pico-8 play session: mixed d-pad (fixed 12-tick cycle)

[t = 1 s] mixed d-pad (1.2s cycle ×~1): → ← ↑ ↓ + 🅾/❎ taps, ~1s
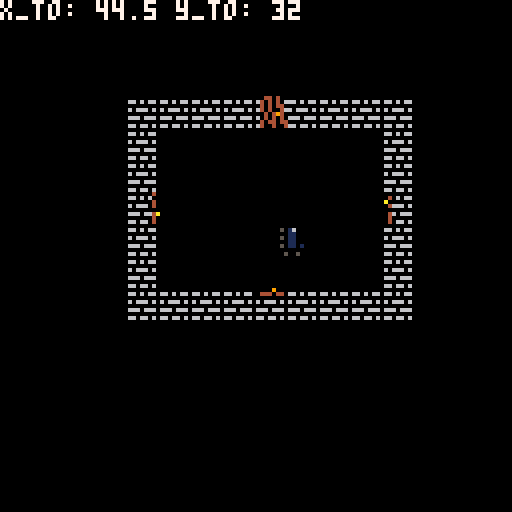
[t = 2 s] mixed d-pad (1.2s cycle ×~1): → ← ↑ ↓ + 🅾/❎ taps, ~2s
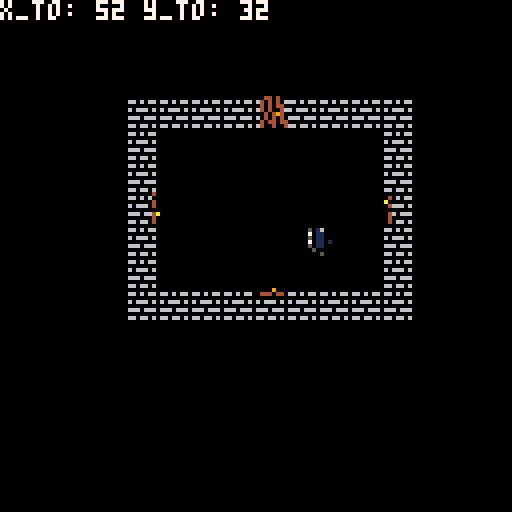
[t = 6 s] mixed d-pad (1.2s cycle ×~5): → ← ↑ ↓ + 🅾/❎ taps, ~6s
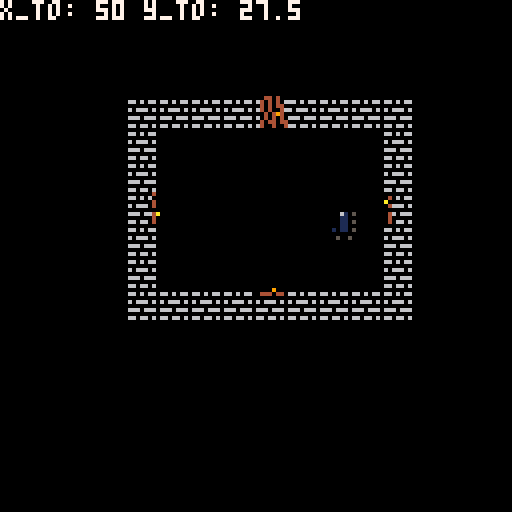

pico-8 cartridge
version 42
__lua__
-- maze runner 
-- by brandon 
--

function _init()
	print("maze runner")
	-- set the sprites array
sprite_timer = 0
sprites = {}
-- set the debug variable will print if not nil
debug = nil
index_for_debug = 0

-- create the player
player:init(4*8,4*8)
player.movement_speed = 1.5

-- create the room
room = {}
room.w = 9
room.h = 7





-- move the camera 
camera(-4*8,-3*8)


add(sprites,player)
-- play track one
music(1)
cls()
end



function _update()
	player:move()



end

function _draw()
-- increment the sprite timer
cls()
-- draw the map
map()
-- draw the sprites
sprite_timer += 1
	for s in all(sprites) do
		s:draw()
	end


	-- print the debug text
if	debug != nil then
	print(debug,-4*8,-3*8,7)
end

end




-->8
--updates
function get_dir() 
	-- get the direction the player is moving
	x =	0
	y = 0
	if btn(0) then
		x	+= -1
	end
	if btn(1) then
		x += 1
	end
	if btn(2) then
		y += -1
	end
	if  btn(3) then
		y += 1
	end
	return {x,y}
end


function get_tile(x,y)
	-- get the tile at the x,y position
	return mget(flr(x/8),flr(y/8))
end

function is_wall(x,y)
	-- check if the tile is a wall
	return fget(get_tile(x,y),0)
end

function is_door(x,y)
	-- check if the tile is a door
	return fget(get_tile(x,y),1)
end







-->8
--classes


sprite_metatable = {}
sprite_metatable.__index = sprite_metatable

--	create a new sprite
function sprite_metatable.new(x,y,w,h,flip,ani_speed,sprites)
	local s = {}
	setmetatable(s,sprite_metatable)
	s.x = x
	s.y = y
	s.w = w
	s.h = h
	s.flip = flip
	s.ani_speed = ani_speed
	s.sprites = sprites
	s.active_sprite = sprites
	return s
end

--	draw the sprite
function sprite_metatable:draw()
	spr(self.active_sprite[flr(sprite_timer / self.ani_speed) % #self.active_sprite +1], ceil(self.x), ceil(self.y), self.w/8, self.h/8,self.flip)
	end

function sprite_metatable:remove()
	del(sprites,self)
end


--player class

player = sprite_metatable.new(0,0,8,8,false,15,{240,241})
player.movement_speed = 1

player.idle = {240,241}
player.walk = {242,243}

function player:init(x,y)
	self.x = x
	self.y = y
	self.last_dir = {0,0}
	self.flip = false
end


function player:move()
	local dir = get_dir()

	-- get the future x,y position
	x_to,	y_to = self.x,self.y

	if dir[1] <	0 then
		x_to = self.x + dir[1] * self.movement_speed
	elseif dir[1] > 0 then
		x_to = self.x + dir[1] * self.movement_speed + self.w
	end

	if	dir[2] <	0 then
		y_to = self.y + dir[2] * self.movement_speed
	elseif dir[2] > 0 then
		y_to = self.y + dir[2] * self.movement_speed + self.h
		end






		-- check for colisions with doors
	if	is_door( x_to,y_to) then
		debug = "door"
			-- set swipe flag
			screen_swipe = true

			-- set the player position to the oposite door
			tile_width = 8
			if dir[1] < 0 then
				self.x = room.w * 8 - self.w -	tile_width
			elseif dir[1] > 0 then
				self.x = 0 + tile_width
			elseif dir[2] < 0 then
				self.y = room.h * 8 - self.h -	tile_width
			elseif dir[2] > 0 then
				self.y = 0 + tile_width
			end

			--
		-- play the door sound
		-- open the door
		-- play the door open sound
		--
		return
	end


	 -- check for colisions with walls
		debug = "x_to: "..x_to.." y_to: "..y_to
		if	is_wall( x_to,y_to) then
			dir = {0,0}
			-- play the wall sound
		end








	--	check if the player is moving
	if dir[1] != 0 or dir[2] != 0 then
		if (self.active_sprite != self.walk) then
			--set the player to the walk animation
			self.active_sprite = self.walk
			self.ani_speed = 5
		end


		




		self.x += dir[1] *	self.movement_speed
		self.y += dir[2] *	self.movement_speed

		-- prevent coblestoning
		if (dir[1] != 0 and dir[2] != 0) and (self.last_dir[1] != dir[1]  or self.last_dir[2] != dir[2]) then
				self.x = flr(self.x) +0.5
				self.y = flr(self.y) +0.5
			end



		-- set the last direction
			self.last_dir[1] = dir[1]
			self.last_dir[2] = dir[2]


		-- set the flip
	 if self.last_dir[1] == 1 then
			self.flip = false
		elseif self.last_dir[1] == -1 then
			self.flip = true
		end

	
	-- if the	player is not moving
	else

		-- set the player to the idle animation
		self.active_sprite = self.idle
		self.ani_speed = 15
	end
end
__gfx__
00000000000000000000900000440400000000400000000000000000000000000000000000000000000000000000000000000000000000000000000000000000
00000000660606600444044064040406660606000406066000000000000000000000000000000000000000000000000000000000000000000000000000000000
0070070000000000000000000404044000000040a000000000000000000000000000000000000000000000000000000000000000000000000000000000000000
00077000606660606066606064040046606660400466606000000000000000000000000000000000000000000000000000000000000000000000000000000000
00077000000000000000000000404940000000000000000000000000000000000000000000000000000000000000000000000000000000000000000000000000
007007006660666066606660604040406660664a0460666000000000000000000000000000000000000000000000000000000000000000000000000000000000
00000000000000000000000004044044000000400400000000000000000000000000000000000000000000000000000000000000000000000000000000000000
00000000660660606606606064004004660660400406606000000000000000000000000000000000000000000000000000000000000000000000000000000000
00000000000000000000000000000000000000000000000000000000000000000000000000000000000000000000000000000000000000000000000000000000
00000000000000000000000000000000000000000000000000000000000000000000000000000000000000000000000000000000000000000000000000000000
00000000000000000000000000000000000000000000000000000000000000000000000000000000000000000000000000000000000000000000000000000000
00000000000000000000000000000000000000000000000000000000000000000000000000000000000000000000000000000000000000000000000000000000
00000000000000000000000000000000000000000000000000000000000000000000000000000000000000000000000000000000000000000000000000000000
00000000000000000000000000000000000000000000000000000000000000000000000000000000000000000000000000000000000000000000000000000000
00000000000000000000000000000000000000000000000000000000000000000000000000000000000000000000000000000000000000000000000000000000
00000000000000000000000000000000000000000000000000000000000000000000000000000000000000000000000000000000000000000000000000000000
00000000000000000000000000000000000000000000000000000000000000000000000000000000000000000000000000000000000000000000000000000000
00000000000000000000000000000000000000000000000000000000000000000000000000000000000000000000000000000000000000000000000000000000
00000000000000000000000000000000000000000000000000000000000000000000000000000000000000000000000000000000000000000000000000000000
00000000000000000000000000000000000000000000000000000000000000000000000000000000000000000000000000000000000000000000000000000000
00000000000000000000000000000000000000000000000000000000000000000000000000000000000000000000000000000000000000000000000000000000
00000000000000000000000000000000000000000000000000000000000000000000000000000000000000000000000000000000000000000000000000000000
00000000000000000000000000000000000000000000000000000000000000000000000000000000000000000000000000000000000000000000000000000000
00000000000000000000000000000000000000000000000000000000000000000000000000000000000000000000000000000000000000000000000000000000
00000000000000000000000000000000000000000000000000000000000000000000000000000000000000000000000000000000000000000000000000000000
00000000000000000000000000000000000000000000000000000000000000000000000000000000000000000000000000000000000000000000000000000000
00000000000000000000000000000000000000000000000000000000000000000000000000000000000000000000000000000000000000000000000000000000
00000000000000000000000000000000000000000000000000000000000000000000000000000000000000000000000000000000000000000000000000000000
00000000000000000000000000000000000000000000000000000000000000000000000000000000000000000000000000000000000000000000000000000000
00000000000000000000000000000000000000000000000000000000000000000000000000000000000000000000000000000000000000000000000000000000
00000000000000000000000000000000000000000000000000000000000000000000000000000000000000000000000000000000000000000000000000000000
00000000000000000000000000000000000000000000000000000000000000000000000000000000000000000000000000000000000000000000000000000000
00000000000000000000000000000000000000000000000000000000000000000000000000000000000000000000000000000000000000000000000000000000
00000000000000000000000000000000000000000000000000000000000000000000000000000000000000000000000000000000000000000000000000000000
00000000000000000000000000000000000000000000000000000000000000000000000000000000000000000000000000000000000000000000000000000000
00000000000000000000000000000000000000000000000000000000000000000000000000000000000000000000000000000000000000000000000000000000
00000000000000000000000000000000000000000000000000000000000000000000000000000000000000000000000000000000000000000000000000000000
00000000000000000000000000000000000000000000000000000000000000000000000000000000000000000000000000000000000000000000000000000000
00000000000000000000000000000000000000000000000000000000000000000000000000000000000000000000000000000000000000000000000000000000
00000000000000000000000000000000000000000000000000000000000000000000000000000000000000000000000000000000000000000000000000000000
00000000000000000000000000000000000000000000000000000000000000000000000000000000000000000000000000000000000000000000000000000000
00000000000000000000000000000000000000000000000000000000000000000000000000000000000000000000000000000000000000000000000000000000
00000000000000000000000000000000000000000000000000000000000000000000000000000000000000000000000000000000000000000000000000000000
00000000000000000000000000000000000000000000000000000000000000000000000000000000000000000000000000000000000000000000000000000000
00000000000000000000000000000000000000000000000000000000000000000000000000000000000000000000000000000000000000000000000000000000
00000000000000000000000000000000000000000000000000000000000000000000000000000000000000000000000000000000000000000000000000000000
00000000000000000000000000000000000000000000000000000000000000000000000000000000000000000000000000000000000000000000000000000000
00000000000000000000000000000000000000000000000000000000000000000000000000000000000000000000000000000000000000000000000000000000
00000000000000000000000000000000000000000000000000000000000000000000000000000000000000000000000000000000000000000000000000000000
00000000000000000000000000000000000000000000000000000000000000000000000000000000000000000000000000000000000000000000000000000000
00000000000000000000000000000000000000000000000000000000000000000000000000000000000000000000000000000000000000000000000000000000
00000000000000000000000000000000000000000000000000000000000000000000000000000000000000000000000000000000000000000000000000000000
00000000000000000000000000000000000000000000000000000000000000000000000000000000000000000000000000000000000000000000000000000000
00000000000000000000000000000000000000000000000000000000000000000000000000000000000000000000000000000000000000000000000000000000
00000000000000000000000000000000000000000000000000000000000000000000000000000000000000000000000000000000000000000000000000000000
00000000000000000000000000000000000000000000000000000000000000000000000000000000000000000000000000000000000000000000000000000000
00000000000000000000000000000000000000000000000000000000000000000000000000000000000000000000000000000000000000000000000000000000
00000000000000000000000000000000000000000000000000000000000000000000000000000000000000000000000000000000000000000000000000000000
00000000000000000000000000000000000000000000000000000000000000000000000000000000000000000000000000000000000000000000000000000000
00000000000000000000000000000000000000000000000000000000000000000000000000000000000000000000000000000000000000000000000000000000
00000000000000000000000000000000000000000000000000000000000000000000000000000000000000000000000000000000000000000000000000000000
00000000000000000000000000000000000000000000000000000000000000000000000000000000000000000000000000000000000000000000000000000000
00000000000000000000000000000000000000000000000000000000000000000000000000000000000000000000000000000000000000000000000000000000
00000000000000000000000000000000000000000000000000000000000000000000000000000000000000000000000000000000000000000000000000000000
00000000000000000000000000000000000000000000000000000000000000000000000000000000000000000000000000000000000000000000000000000000
00000000000000000000000000000000000000000000000000000000000000000000000000000000000000000000000000000000000000000000000000000000
00000000000000000000000000000000000000000000000000000000000000000000000000000000000000000000000000000000000000000000000000000000
00000000000000000000000000000000000000000000000000000000000000000000000000000000000000000000000000000000000000000000000000000000
00000000000000000000000000000000000000000000000000000000000000000000000000000000000000000000000000000000000000000000000000000000
00000000000000000000000000000000000000000000000000000000000000000000000000000000000000000000000000000000000000000000000000000000
00000000000000000000000000000000000000000000000000000000000000000000000000000000000000000000000000000000000000000000000000000000
00000000000000000000000000000000000000000000000000000000000000000000000000000000000000000000000000000000000000000000000000000000
00000000000000000000000000000000000000000000000000000000000000000000000000000000000000000000000000000000000000000000000000000000
00000000000000000000000000000000000000000000000000000000000000000000000000000000000000000000000000000000000000000000000000000000
00000000000000000000000000000000000000000000000000000000000000000000000000000000000000000000000000000000000000000000000000000000
00000000000000000000000000000000000000000000000000000000000000000000000000000000000000000000000000000000000000000000000000000000
00000000000000000000000000000000000000000000000000000000000000000000000000000000000000000000000000000000000000000000000000000000
00000000000000000000000000000000000000000000000000000000000000000000000000000000000000000000000000000000000000000000000000000000
00000000000000000000000000000000000000000000000000000000000000000000000000000000000000000000000000000000000000000000000000000000
00000000000000000000000000000000000000000000000000000000000000000000000000000000000000000000000000000000000000000000000000000000
00000000000000000000000000000000000000000000000000000000000000000000000000000000000000000000000000000000000000000000000000000000
00000000000000000000000000000000000000000000000000000000000000000000000000000000000000000000000000000000000000000000000000000000
00000000000000000000000000000000000000000000000000000000000000000000000000000000000000000000000000000000000000000000000000000000
00000000000000000000000000000000000000000000000000000000000000000000000000000000000000000000000000000000000000000000000000000000
00000000000000000000000000000000000000000000000000000000000000000000000000000000000000000000000000000000000000000000000000000000
00000000000000000000000000000000000000000000000000000000000000000000000000000000000000000000000000000000000000000000000000000000
00000000000000000000000000000000000000000000000000000000000000000000000000000000000000000000000000000000000000000000000000000000
00000000000000000000000000000000000000000000000000000000000000000000000000000000000000000000000000000000000000000000000000000000
00000000000000000000000000000000000000000000000000000000000000000000000000000000000000000000000000000000000000000000000000000000
00000000000000000000000000000000000000000000000000000000000000000000000000000000000000000000000000000000000000000000000000000000
00000000000000000000000000000000000000000000000000000000000000000000000000000000000000000000000000000000000000000000000000000000
00000000000000000000000000000000000000000000000000000000000000000000000000000000000000000000000000000000000000000000000000000000
00000000000000000000000000000000000000000000000000000000000000000000000000000000000000000000000000000000000000000000000000000000
00000000000000000000000000000000000000000000000000000000000000000000000000000000000000000000000000000000000000000000000000000000
00000000000000000000000000000000000000000000000000000000000000000000000000000000000000000000000000000000000000000000000000000000
00000000000000000000000000000000000000000000000000000000000000000000000000000000000000000000000000000000000000000000000000000000
00000000000000000000000000000000000000000000000000000000000000000000000000000000000000000000000000000000000000000000000000000000
00000000000000000000000000000000000000000000000000000000000000000000000000000000000000000000000000000000000000000000000000000000
00000000000000000000000000000000000000000000000000000000000000000000000000000000000000000000000000000000000000000000000000000000
00000000000000000000000000000000000000000000000000000000000000000000000000000000000000000000000000000000000000000000000000000000
00000000000000000000000000000000000000000000000000000000000000000000000000000000000000000000000000000000000000000000000000000000
00000000000000000000000000000000000000000000000000000000000000000000000000000000000000000000000000000000000000000000000000000000
00000000000000000000000000000000000000000000000000000000000000000000000000000000000000000000000000000000000000000000000000000000
00000000000000000000000000000000000000000000000000000000000000000000000000000000000000000000000000000000000000000000000000000000
00000000000000000000000000000000000000000000000000000000000000000000000000000000000000000000000000000000000000000000000000000000
00000000000000000000000000000000000000000000000000000000000000000000000000000000000000000000000000000000000000000000000000000000
00000000000000000000000000000000000000000000000000000000000000000000000000000000000000000000000000000000000000000000000000000000
00000000000000000000000000000000000000000000000000000000000000000000000000000000000000000000000000000000000000000000000000000000
00000000000000000000000000000000000000000000000000000000000000000000000000000000000000000000000000000000000000000000000000000000
00000000000000000000000000000000000000000000000000000000000000000000000000000000000000000000000000000000000000000000000000000000
00000000000000000000000000000000000000000000000000000000000000000000000000000000000000000000000000000000000000000000000000000000
00000000000000000000000000000000000000000000000000000000000000000000000000000000000000000000000000000000000000000000000000000000
00000000000000000000000000000000000000000000000000000000000000000000000000000000000000000000000000000000000000000000000000000000
00000000000000000000000000000000000000000000000000000000000000000000000000000000000000000000000000000000000000000000000000000000
00000000000000000000000000000000000000000000000000000000000000000000000000000000000000000000000000000000000000000000000000000000
00000000000000000000000000000000000000000000000000000000000000000000000000000000000000000000000000000000000000000000000000000000
00000000000000000000000000000000000000000000000000000000000000000000000000000000000000000000000000000000000000000000000000000000
00000000000000000000000000000000000000000000000000000000000000000000000000000000000000000000000000000000000000000000000000000000
00000000000000000000000000000000000000000000000000000000000000000000000000000000000000000000000000000000000000000000000000000000
00000000000000000000000000000000000000000000000000000000000000000000000000000000000000000000000000000000000000000000000000000000
00000000000000000000000000000000000000000000000000000000000000000000000000000000000000000000000000000000000000000000000000000000
00000000000660000501600005016000000000000000000000000000000000000000000000000000000000000000000000000000000000000000000000000000
00066000000110000001100007011000000000000000000000000000000000000000000000000000000000000000000000000000000000000000000000000000
00011000000110000501100005011000000000000000000000000000000000000000000000000000000000000000000000000000000000000000000000000000
01011010000110000001100007011010000000000000000000000000000000000000000000000000000000000000000000000000000000000000000000000000
00011000010110100501101005011000000000000000000000000000000000000000000000000000000000000000000000000000000000000000000000000000
00000000000000000000000000500000000000000000000000000000000000000000000000000000000000000000000000000000000000000000000000000000
00500500005005000050050000005000000000000000000000000000000000000000000000000000000000000000000000000000000000000000000000000000
__gff__
0001030303030000000000000000000000000000000000000000000000000000000000000000000000000000000000000000000000000000000000000000000000000000000000000000000000000000000000000000000000000000000000000000000000000000000000000000000000000000000000000000000000000000
0000000000000000000000000000000000000000000000000000000000000000000000000000000000000000000000000000000000000000000000000000000000000000000000000000000000000000000000000000000000000000000000000000000000000000000000000000000000000000000000000000000000000000
__map__
0101010103010101010000000000000000000000000000000000000000000000000000000000000000000000000000000000000000000000000000000000000000000000000000000000000000000000000000000000000000000000000000000000000000000000000000000000000000000000000000000000000000000000
0100000000000000010000000000000000000000000000000000000000000000000000000000000000000000000000000000000000000000000000000000000000000000000000000000000000000000000000000000000000000000000000000000000000000000000000000000000000000000000000000000000000000000
0100000000000000010000000000000000000000000000000000000000000000000000000000000000000000000000000000000000000000000000000000000000000000000000000000000000000000000000000000000000000000000000000000000000000000000000000000000000000000000000000000000000000000
0400000000000000050000000000000000000000000000000000000000000000000000000000000000000000000000000000000000000000000000000000000000000000000000000000000000000000000000000000000000000000000000000000000000000000000000000000000000000000000000000000000000000000
0100000000000000010000000000000000000000000000000000000000000000000000000000000000000000000000000000000000000000000000000000000000000000000000000000000000000000000000000000000000000000000000000000000000000000000000000000000000000000000000000000000000000000
0100000000000000010000000000000000000000000000000000000000000000000000000000000000000000000000000000000000000000000000000000000000000000000000000000000000000000000000000000000000000000000000000000000000000000000000000000000000000000000000000000000000000000
0101010102010101010000000000000000000000000000000000000000000000000000000000000000000000000000000000000000000000000000000000000000000000000000000000000000000000000000000000000000000000000000000000000000000000000000000000000000000000000000000000000000000000
